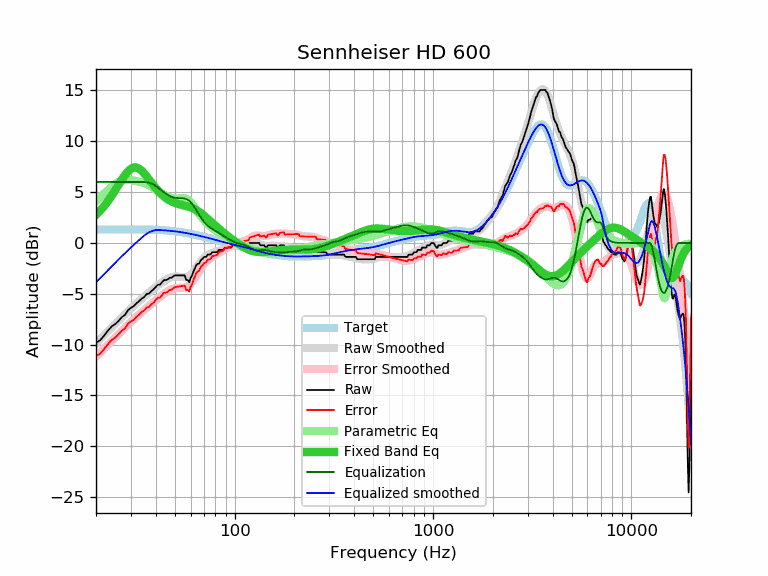

Source data for this figure (header and first rows):
frequency, raw, error, smoothed, error_smoothed, equalization, parametric_eq, equalized_raw, equalized_smoothed, target
20, -9.80, -11.12, -9.87, -11.19, 6.00, 2.77, -3.80, -3.87, 1.32
21, -9.57, -10.89, -9.45, -10.78, 6.00, 3.19, -3.57, -3.45, 1.32
22, -9.10, -10.42, -9.06, -10.38, 6.00, 3.64, -3.10, -3.06, 1.32
23, -8.61, -9.94, -8.67, -10.00, 6.00, 4.13, -2.61, -2.67, 1.33
24, -8.21, -9.54, -8.31, -9.64, 6.00, 4.65, -2.21, -2.31, 1.33
25, -7.98, -9.31, -7.96, -9.29, 6.00, 5.18, -1.98, -1.96, 1.33
26, -7.66, -8.99, -7.62, -8.95, 6.00, 5.72, -1.66, -1.62, 1.33
27, -7.29, -8.62, -7.30, -8.63, 6.00, 6.23, -1.29, -1.30, 1.33
28, -7.08, -8.41, -7.00, -8.33, 6.00, 6.68, -1.08, -1.00, 1.33
29, -6.61, -7.94, -6.71, -8.05, 6.00, 7.05, -0.61, -0.71, 1.33
30, -6.38, -7.71, -6.44, -7.77, 6.00, 7.30, -0.38, -0.44, 1.33
31, -6.22, -7.55, -6.18, -7.52, 6.00, 7.43, -0.22, -0.18, 1.33
32, -5.93, -7.26, -5.94, -7.27, 6.00, 7.42, 0.07, 0.06, 1.33
33, -5.72, -7.05, -5.71, -7.04, 6.00, 7.31, 0.28, 0.29, 1.33
34, -5.47, -6.80, -5.49, -6.81, 6.00, 7.10, 0.53, 0.51, 1.33
35, -5.31, -6.63, -5.27, -6.60, 6.00, 6.84, 0.69, 0.73, 1.32
36, -5.02, -6.34, -5.07, -6.39, 5.97, 6.55, 0.95, 0.90, 1.32
37, -4.98, -6.29, -4.88, -6.19, 5.92, 6.25, 0.94, 1.04, 1.31
38, -4.74, -6.05, -4.69, -6.00, 5.84, 5.95, 1.10, 1.15, 1.31
39, -4.56, -5.86, -4.51, -5.81, 5.74, 5.67, 1.18, 1.22, 1.30
40, -4.33, -5.62, -4.34, -5.63, 5.61, 5.40, 1.28, 1.27, 1.29
41, -4.11, -5.39, -4.18, -5.46, 5.46, 5.16, 1.35, 1.28, 1.28
42, -4.10, -5.37, -4.02, -5.29, 5.29, 4.94, 1.19, 1.27, 1.27
43, -3.87, -5.13, -3.88, -5.14, 5.14, 4.74, 1.27, 1.26, 1.26
44, -3.65, -4.90, -3.74, -4.99, 4.99, 4.57, 1.34, 1.25, 1.25
45, -3.65, -4.88, -3.62, -4.86, 4.86, 4.42, 1.21, 1.23, 1.23
46, -3.58, -4.80, -3.52, -4.74, 4.74, 4.29, 1.16, 1.22, 1.22
47, -3.42, -4.62, -3.44, -4.64, 4.64, 4.18, 1.22, 1.20, 1.20
48, -3.42, -4.60, -3.37, -4.56, 4.56, 4.08, 1.14, 1.18, 1.18
49, -3.29, -4.46, -3.33, -4.50, 4.50, 4.00, 1.21, 1.16, 1.17
50, -3.19, -4.34, -3.31, -4.45, 4.45, 3.94, 1.26, 1.14, 1.15
51, -3.19, -4.31, -3.30, -4.43, 4.43, 3.88, 1.24, 1.12, 1.12
52, -3.19, -4.29, -3.31, -4.42, 4.42, 3.83, 1.23, 1.10, 1.10
53, -3.19, -4.27, -3.33, -4.41, 4.41, 3.78, 1.22, 1.08, 1.08
54, -3.19, -4.24, -3.35, -4.41, 4.41, 3.74, 1.22, 1.05, 1.05
55, -3.19, -4.22, -3.37, -4.39, 4.39, 3.71, 1.20, 1.03, 1.03
56, -3.19, -4.19, -3.37, -4.37, 4.37, 3.67, 1.18, 1.00, 1.00
57, -3.65, -4.63, -3.35, -4.32, 4.32, 3.63, 0.67, 0.98, 0.98
58, -3.65, -4.60, -3.30, -4.25, 4.25, 3.59, 0.60, 0.95, 0.95
59, -3.87, -4.79, -3.23, -4.15, 4.15, 3.55, 0.28, 0.92, 0.92
60, -3.43, -4.33, -3.12, -4.02, 4.02, 3.50, 0.59, 0.90, 0.90
61, -3.19, -4.06, -2.99, -3.86, 3.86, 3.44, 0.67, 0.87, 0.87
62, -2.79, -3.63, -2.83, -3.67, 3.67, 3.38, 0.88, 0.84, 0.84
63, -2.51, -3.32, -2.65, -3.46, 3.46, 3.31, 0.95, 0.81, 0.81
64, -2.18, -2.96, -2.46, -3.25, 3.25, 3.24, 1.07, 0.78, 0.78
65, -2.05, -2.80, -2.27, -3.02, 3.02, 3.16, 0.97, 0.75, 0.75
66, -2.05, -2.77, -2.08, -2.80, 2.80, 3.07, 0.75, 0.72, 0.72
67, -1.82, -2.51, -1.90, -2.59, 2.59, 2.98, 0.77, 0.69, 0.69
68, -1.60, -2.26, -1.74, -2.40, 2.40, 2.89, 0.80, 0.66, 0.66
69, -1.57, -2.20, -1.59, -2.22, 2.22, 2.79, 0.65, 0.63, 0.63
70, -1.37, -1.97, -1.46, -2.07, 2.07, 2.70, 0.70, 0.60, 0.60
71, -1.37, -1.94, -1.35, -1.93, 1.93, 2.59, 0.56, 0.57, 0.57
72, -1.36, -1.90, -1.26, -1.81, 1.81, 2.49, 0.45, 0.54, 0.54
73, -1.14, -1.65, -1.19, -1.70, 1.70, 2.39, 0.56, 0.51, 0.51
74, -1.14, -1.62, -1.13, -1.61, 1.61, 2.29, 0.47, 0.48, 0.48
75, -1.14, -1.59, -1.07, -1.53, 1.53, 2.19, 0.39, 0.45, 0.45
76, -1.08, -1.51, -1.03, -1.45, 1.45, 2.09, 0.37, 0.43, 0.43
77, -0.91, -1.31, -0.98, -1.38, 1.38, 1.99, 0.47, 0.40, 0.40
78, -0.91, -1.28, -0.95, -1.31, 1.31, 1.89, 0.40, 0.37, 0.37
79, -0.91, -1.25, -0.91, -1.25, 1.25, 1.79, 0.34, 0.34, 0.34
... 553 more rows
